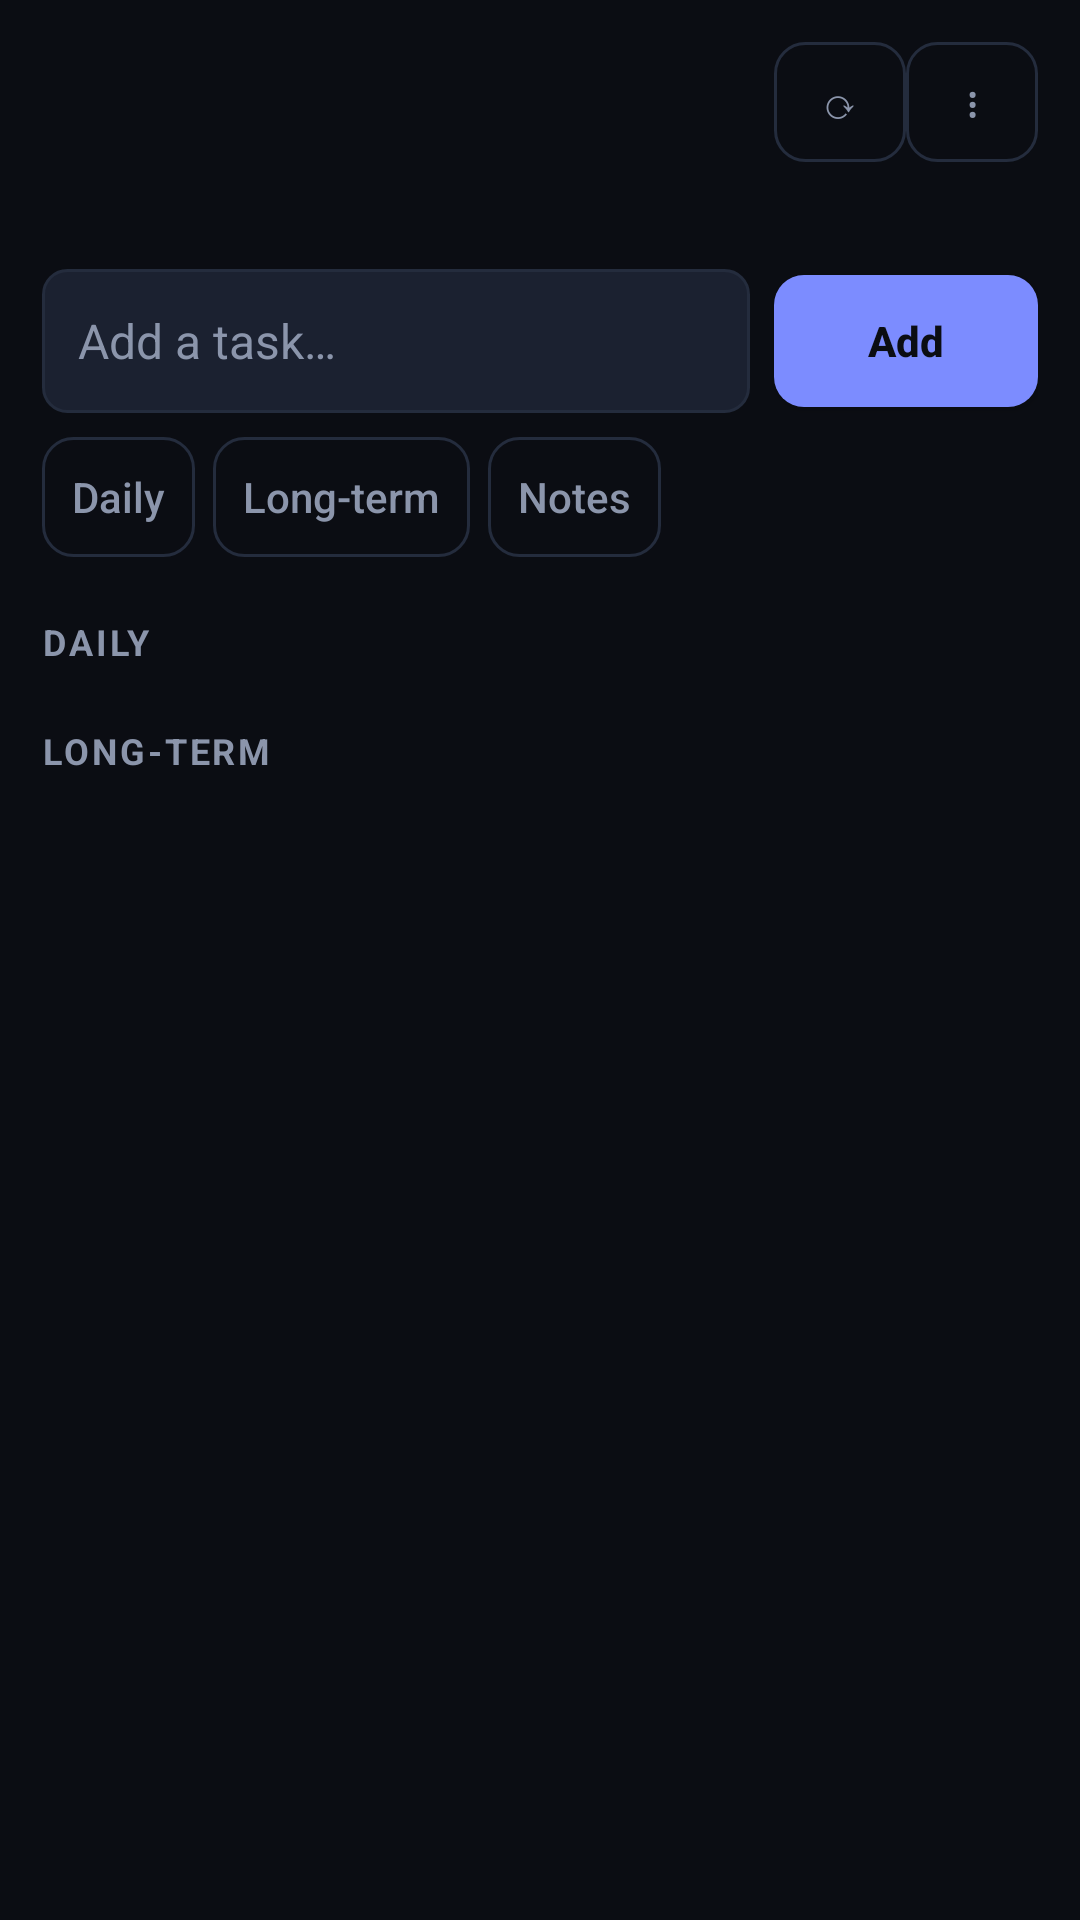

The Android layout XML behind this screen, and the referenced resources:
<!-- AndroidManifest.xml: application theme AppTheme -->
<!-- res/layout/activity_main.xml -->
<?xml version="1.0" encoding="utf-8"?>
<LinearLayout xmlns:android="http://schemas.android.com/apk/res/android"
    android:layout_width="match_parent"
    android:layout_height="match_parent"
    android:orientation="vertical"
    android:padding="14dp">

    
    <LinearLayout
        android:layout_width="match_parent"
        android:layout_height="wrap_content"
        android:orientation="horizontal"
        android:gravity="center_vertical">

        <LinearLayout
            android:layout_width="0dp"
            android:layout_height="wrap_content"
            android:layout_weight="1"
            android:orientation="vertical">

            <TextView
                android:id="@+id/day_label"
                android:layout_width="wrap_content"
                android:layout_height="wrap_content"
                android:textColor="@color/fg"
                android:textSize="17sp"
                android:textStyle="bold" />

            <TextView
                android:id="@+id/user_label"
                android:layout_width="wrap_content"
                android:layout_height="wrap_content"
                android:textColor="@color/muted"
                android:textSize="12sp" />
        </LinearLayout>

        <Button
            android:id="@+id/refresh"
            style="@style/ToolBtn"
            android:text="@string/refresh_glyph" />

        <Button
            android:id="@+id/menu"
            style="@style/ToolBtn"
            android:text="@string/menu_glyph" />
    </LinearLayout>

    <TextView
        android:id="@+id/stats"
        android:layout_width="match_parent"
        android:layout_height="wrap_content"
        android:layout_marginTop="6dp"
        android:textColor="@color/muted"
        android:textSize="13sp" />

    
    <LinearLayout
        android:layout_width="match_parent"
        android:layout_height="wrap_content"
        android:layout_marginTop="12dp"
        android:orientation="horizontal"
        android:gravity="center_vertical">

        <EditText
            android:id="@+id/new_title"
            style="@style/FieldText"
            android:layout_width="0dp"
            android:layout_weight="1"
            android:background="@drawable/field_bg"
            android:hint="@string/add_task_hint"
            android:inputType="text"
            android:maxLines="1" />

        <Button
            android:id="@+id/add_btn"
            style="@style/PrimaryBtn"
            android:layout_marginStart="8dp"
            android:text="@string/add" />
    </LinearLayout>

    <LinearLayout
        android:layout_width="match_parent"
        android:layout_height="wrap_content"
        android:layout_marginTop="8dp"
        android:orientation="horizontal"
        android:gravity="center_vertical">

        <Button
            android:id="@+id/kind_daily"
            style="@style/ToolBtn"
            android:text="@string/daily" />

        <Button
            android:id="@+id/kind_longterm"
            style="@style/ToolBtn"
            android:layout_marginStart="6dp"
            android:text="@string/longterm" />

        <Button
            android:id="@+id/due_btn"
            style="@style/ToolBtn"
            android:layout_marginStart="6dp"
            android:visibility="gone"
            android:text="@string/set_due" />

        <Button
            android:id="@+id/notes_btn"
            style="@style/ToolBtn"
            android:layout_marginStart="6dp"
            android:text="@string/notes" />
    </LinearLayout>

    <EditText
        android:id="@+id/new_notes"
        style="@style/FieldText"
        android:layout_marginTop="8dp"
        android:background="@drawable/field_bg"
        android:gravity="top"
        android:hint="@string/notes"
        android:inputType="textMultiLine"
        android:minLines="2"
        android:visibility="gone" />

    
    <ScrollView
        android:layout_width="match_parent"
        android:layout_height="0dp"
        android:layout_weight="1"
        android:layout_marginTop="6dp">

        <LinearLayout
            android:layout_width="match_parent"
            android:layout_height="wrap_content"
            android:orientation="vertical">

            <TextView style="@style/SectionHeader" android:text="@string/section_daily" />

            <LinearLayout
                android:id="@+id/daily_container"
                android:layout_width="match_parent"
                android:layout_height="wrap_content"
                android:orientation="vertical" />

            <TextView
                android:id="@+id/daily_empty"
                android:layout_width="match_parent"
                android:layout_height="wrap_content"
                android:text="@string/empty_daily"
                android:textColor="@color/muted"
                android:textSize="13sp"
                android:visibility="gone" />

            <TextView style="@style/SectionHeader" android:text="@string/section_longterm" />

            <LinearLayout
                android:id="@+id/long_container"
                android:layout_width="match_parent"
                android:layout_height="wrap_content"
                android:orientation="vertical" />

            <TextView
                android:id="@+id/long_empty"
                android:layout_width="match_parent"
                android:layout_height="wrap_content"
                android:text="@string/empty_long"
                android:textColor="@color/muted"
                android:textSize="13sp"
                android:visibility="gone" />
        </LinearLayout>
    </ScrollView>

    <TextView
        android:id="@+id/status"
        android:layout_width="match_parent"
        android:layout_height="wrap_content"
        android:layout_marginTop="8dp"
        android:textColor="@color/muted"
        android:textSize="13sp" />
</LinearLayout>
<!-- resources referenced by this layout -->
<resources>
  <color name="fg">#FFE9EDF7</color>
  <color name="muted">#FF8B95AB</color>
  <!-- drawable field_bg (drawable) -->
  <?xml version="1.0" encoding="utf-8"?>
  <shape xmlns:android="http://schemas.android.com/apk/res/android" android:shape="rectangle">
      <corners android:radius="8dp" />
      <solid android:color="@color/card2" />
      <stroke android:width="1dp" android:color="@color/line" />
  </shape>
  <string name="add">Add</string>
  <string name="add_task_hint">Add a task…</string>
  <string name="daily">Daily</string>
  <string name="empty_daily">No daily tasks yet — add one above and it comes back every day.</string>
  <string name="empty_long">Nothing open here.</string>
  <string name="longterm">Long-term</string>
  <string name="menu_glyph">⋮</string>
  <string name="notes">Notes</string>
  <string name="refresh_glyph">⟳</string>
  <string name="section_daily">DAILY</string>
  <string name="section_longterm">LONG-TERM</string>
  <string name="set_due">Set due date</string>
  <style name="FieldText">
          <item name="android:layout_width">match_parent</item>
          <item name="android:layout_height">wrap_content</item>
          <item name="android:minHeight">48dp</item>
          <item name="android:paddingStart">12dp</item>
          <item name="android:paddingEnd">12dp</item>
          <item name="android:paddingTop">12dp</item>
          <item name="android:paddingBottom">12dp</item>
          <item name="android:gravity">center_vertical</item>
          <item name="android:textSize">16sp</item>
          <item name="android:textColor">@color/fg</item>
      </style>
  <style name="PrimaryBtn">
          <item name="android:layout_width">wrap_content</item>
          <item name="android:layout_height">44dp</item>
          <item name="android:paddingLeft">16dp</item>
          <item name="android:paddingRight">16dp</item>
          <item name="android:textColor">@color/bg</item>
          <item name="android:textStyle">bold</item>
          <item name="android:textAllCaps">false</item>
          <item name="android:background">@drawable/btn_primary</item>
      </style>
  <style name="SectionHeader">
          <item name="android:layout_width">match_parent</item>
          <item name="android:layout_height">wrap_content</item>
          <item name="android:textSize">12sp</item>
          <item name="android:letterSpacing">0.08</item>
          <item name="android:textStyle">bold</item>
          <item name="android:textColor">@color/muted</item>
          <item name="android:paddingTop">14dp</item>
          <item name="android:paddingBottom">6dp</item>
      </style>
  <style name="ToolBtn">
          <item name="android:layout_width">wrap_content</item>
          <item name="android:layout_height">40dp</item>
          <item name="android:minWidth">44dp</item>
          <item name="android:paddingLeft">10dp</item>
          <item name="android:paddingRight">10dp</item>
          <item name="android:textSize">14sp</item>
          <item name="android:textColor">@color/muted</item>
          <item name="android:textAllCaps">false</item>
          <item name="android:background">@drawable/btn_outline</item>
      </style>
  <color name="card2">#FF1B2130</color>
  <color name="line">#FF242C3D</color>
  <color name="bg">#FF0B0D13</color>
  <!-- drawable btn_primary (drawable) -->
  <?xml version="1.0" encoding="utf-8"?>
  <shape xmlns:android="http://schemas.android.com/apk/res/android" android:shape="rectangle">
      <corners android:radius="10dp" />
      <solid android:color="@color/accent" />
  </shape>
  <!-- drawable btn_outline (drawable) -->
  <?xml version="1.0" encoding="utf-8"?>
  <shape xmlns:android="http://schemas.android.com/apk/res/android" android:shape="rectangle">
      <corners android:radius="10dp" />
      <solid android:color="#00000000" />
      <stroke android:width="1dp" android:color="@color/line" />
  </shape>
  <color name="accent">#FF7C8CFF</color>
  <color name="accent2">#FF34D3BD</color>
</resources>
